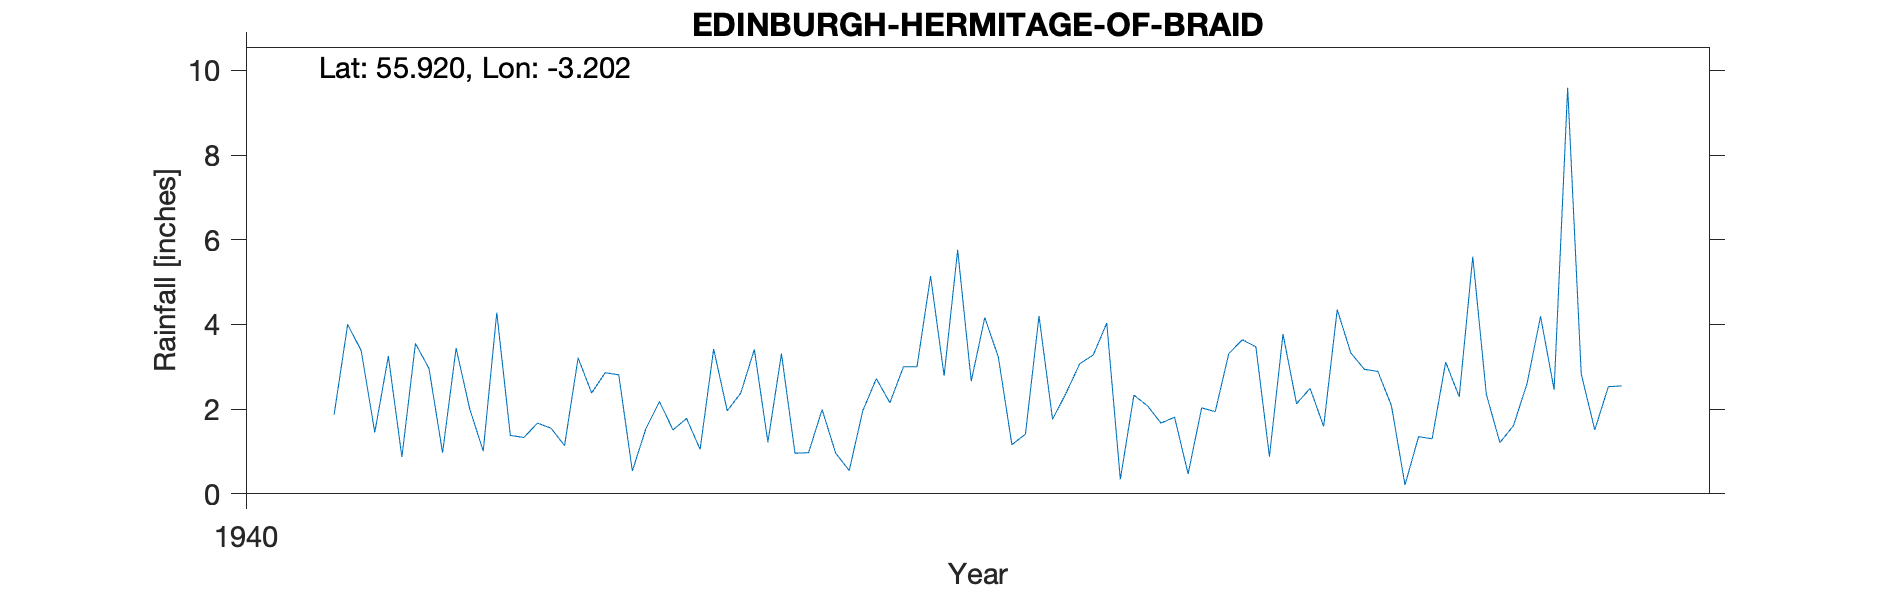

Values plotted in this chart, from the file beside it:
EDINBURGH (HERMITAGE OF BRAID), , , , , , , , , , 
Grid ref, NT250703, Long, -3.202, Lat, 55.92, Elevation, 350, ft, , 
Station no, 5137/7, , , , , , , , , 
, 1941, 1942, 1943, 1944, 1945, 1946, 1947, 1948, 1949, 1950
January, 1.87, 4.28, 2.18, 1.99, 4.16, 2.08, 2.49, 5.6, , 
February, 4, 1.38, 1.51, 0.96, 3.23, 1.67, 1.59, 2.35, , 
March, 3.38, 1.33, 1.78, 0.55, 1.16, 1.81, 4.35, 1.21, , 
April, 1.45, 1.67, 1.05, 1.96, 1.41, 0.47, 3.33, 1.61, , 
May, 3.25, 1.55, 3.42, 2.72, 4.2, 2.03, 2.94, 2.6, , 
June, 0.87, 1.14, 1.96, 2.15, 1.76, 1.94, 2.89, 4.19, , 
July, 3.55, 3.21, 2.38, 3, 2.38, 3.31, 2.08, 2.46, , 
August, 2.96, 2.38, 3.41, 3, 3.07, 3.64, 0.21, 9.59, , 
September, 0.97, 2.86, 1.22, 5.14, 3.28, 3.47, 1.35, 2.83, , 
October, 3.44, 2.81, 3.31, 2.79, 4.03, 0.88, 1.3, 1.51, , 
November, 2.01, 0.54, 0.96, 5.76, 0.34, 3.77, 3.11, 2.53, , 
December, 1.01, 1.54, 0.97, 2.66, 2.33, 2.13, 2.29, 2.55, , 
Total, 28.76, 24.69, 24.15, 32.68, 31.35, 27.2, 27.93, 39.03, , 
